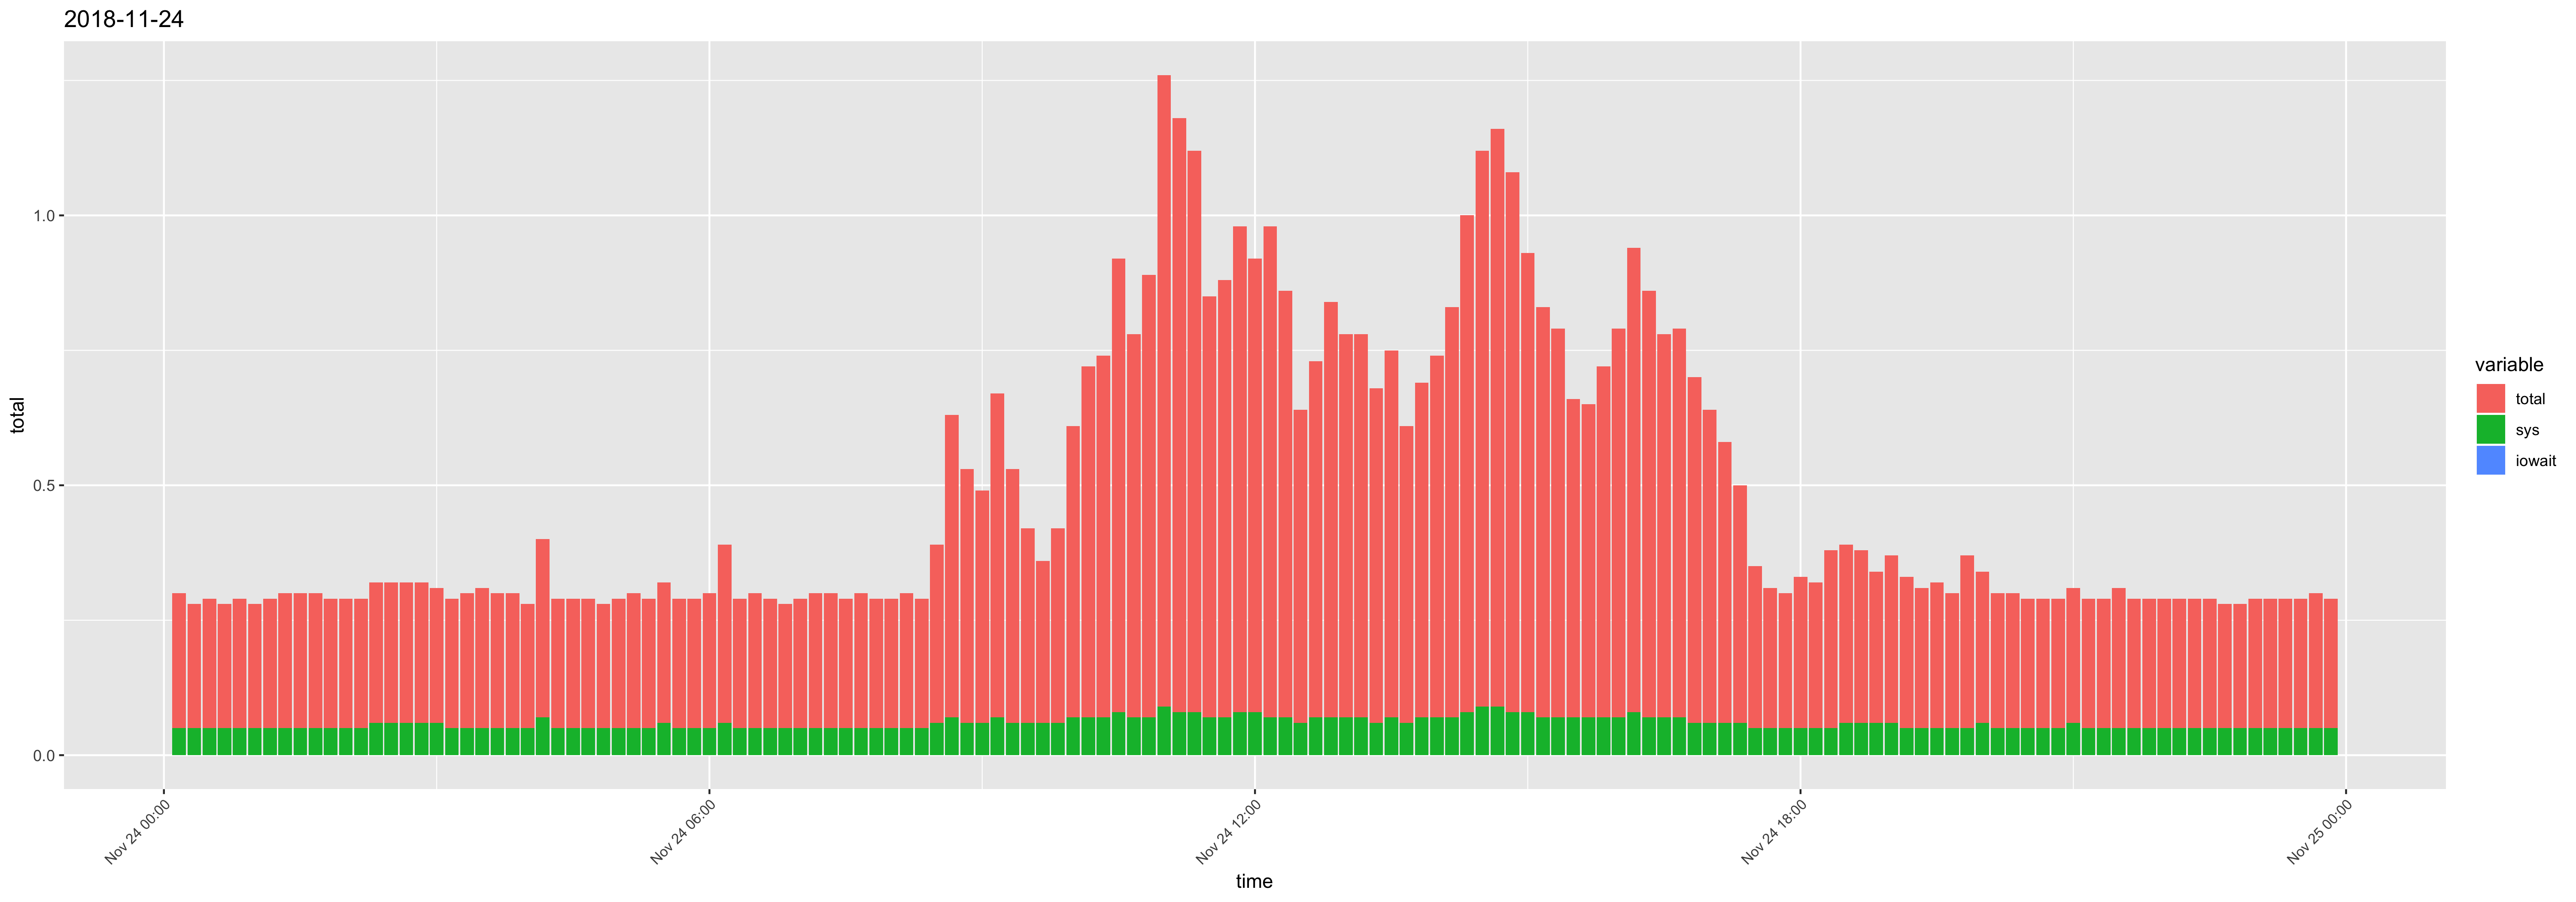

The file beside this chart, header and first rows:
time, usr, sys, iowait, timestamp, total
00:10:01, 0.2, 0.05, 0, 2018-11-24 00:10:01, 0.25
00:20:01, 0.18, 0.05, 0, 2018-11-24 00:20:01, 0.23
00:30:01, 0.19, 0.05, 0, 2018-11-24 00:30:01, 0.24
00:40:01, 0.18, 0.05, 0, 2018-11-24 00:40:01, 0.23
00:50:01, 0.19, 0.05, 0, 2018-11-24 00:50:01, 0.24
01:00:01, 0.18, 0.05, 0, 2018-11-24 01:00:01, 0.23
01:10:01, 0.19, 0.05, 0, 2018-11-24 01:10:01, 0.24
01:20:01, 0.2, 0.05, 0, 2018-11-24 01:20:01, 0.25
01:30:01, 0.2, 0.05, 0, 2018-11-24 01:30:01, 0.25
01:40:01, 0.2, 0.05, 0, 2018-11-24 01:40:01, 0.25
01:50:02, 0.19, 0.05, 0, 2018-11-24 01:50:02, 0.24
02:00:01, 0.19, 0.05, 0, 2018-11-24 02:00:01, 0.24
02:10:01, 0.19, 0.05, 0, 2018-11-24 02:10:01, 0.24
02:20:01, 0.2, 0.06, 0, 2018-11-24 02:20:01, 0.26
02:30:01, 0.2, 0.06, 0, 2018-11-24 02:30:01, 0.26
02:40:01, 0.2, 0.06, 0, 2018-11-24 02:40:01, 0.26
02:50:01, 0.2, 0.06, 0, 2018-11-24 02:50:01, 0.26
03:00:01, 0.19, 0.06, 0, 2018-11-24 03:00:01, 0.25
03:10:01, 0.19, 0.05, 0, 2018-11-24 03:10:01, 0.24
03:20:02, 0.2, 0.05, 0, 2018-11-24 03:20:02, 0.25
03:30:01, 0.21, 0.05, 0, 2018-11-24 03:30:01, 0.26
03:40:01, 0.2, 0.05, 0, 2018-11-24 03:40:01, 0.25
03:50:01, 0.2, 0.05, 0, 2018-11-24 03:50:01, 0.25
04:00:01, 0.18, 0.05, 0, 2018-11-24 04:00:01, 0.23
04:10:01, 0.26, 0.07, 0, 2018-11-24 04:10:01, 0.33
04:20:01, 0.19, 0.05, 0, 2018-11-24 04:20:01, 0.24
04:30:01, 0.19, 0.05, 0, 2018-11-24 04:30:01, 0.24
04:40:01, 0.19, 0.05, 0, 2018-11-24 04:40:01, 0.24
04:50:01, 0.18, 0.05, 0, 2018-11-24 04:50:01, 0.23
05:00:01, 0.19, 0.05, 0, 2018-11-24 05:00:01, 0.24
05:10:01, 0.2, 0.05, 0, 2018-11-24 05:10:01, 0.25
05:20:01, 0.19, 0.05, 0, 2018-11-24 05:20:01, 0.24
05:30:01, 0.2, 0.06, 0, 2018-11-24 05:30:01, 0.26
05:40:01, 0.19, 0.05, 0, 2018-11-24 05:40:01, 0.24
05:50:01, 0.19, 0.05, 0, 2018-11-24 05:50:01, 0.24
06:00:01, 0.2, 0.05, 0, 2018-11-24 06:00:01, 0.25
06:10:01, 0.27, 0.06, 0, 2018-11-24 06:10:01, 0.33
06:20:01, 0.19, 0.05, 0, 2018-11-24 06:20:01, 0.24
06:30:01, 0.2, 0.05, 0, 2018-11-24 06:30:01, 0.25
06:40:01, 0.19, 0.05, 0, 2018-11-24 06:40:01, 0.24
06:50:01, 0.18, 0.05, 0, 2018-11-24 06:50:01, 0.23
07:00:01, 0.19, 0.05, 0, 2018-11-24 07:00:01, 0.24
07:10:01, 0.2, 0.05, 0, 2018-11-24 07:10:01, 0.25
07:20:01, 0.2, 0.05, 0, 2018-11-24 07:20:01, 0.25
07:30:01, 0.19, 0.05, 0, 2018-11-24 07:30:01, 0.24
07:40:01, 0.2, 0.05, 0, 2018-11-24 07:40:01, 0.25
07:50:01, 0.19, 0.05, 0, 2018-11-24 07:50:01, 0.24
08:00:01, 0.19, 0.05, 0, 2018-11-24 08:00:01, 0.24
08:10:01, 0.2, 0.05, 0, 2018-11-24 08:10:01, 0.25
08:20:01, 0.19, 0.05, 0, 2018-11-24 08:20:01, 0.24
08:30:01, 0.27, 0.06, 0, 2018-11-24 08:30:01, 0.33
08:40:01, 0.49, 0.07, 0, 2018-11-24 08:40:01, 0.56
08:50:01, 0.41, 0.06, 0, 2018-11-24 08:50:01, 0.47
09:00:01, 0.37, 0.06, 0, 2018-11-24 09:00:01, 0.43
09:10:01, 0.53, 0.07, 0, 2018-11-24 09:10:01, 0.6
09:20:01, 0.41, 0.06, 0, 2018-11-24 09:20:01, 0.47
09:30:01, 0.3, 0.06, 0, 2018-11-24 09:30:01, 0.36
09:40:01, 0.24, 0.06, 0, 2018-11-24 09:40:01, 0.3
09:50:01, 0.3, 0.06, 0, 2018-11-24 09:50:01, 0.36
10:00:01, 0.47, 0.07, 0, 2018-11-24 10:00:01, 0.54
... 84 more rows
